Run: headless pygame with SDL's dummy video driver; simulated clock (each Clock.tick advances the game by its frame time, no real sleeping); random seed 0; keys injected as events and as key.get_pressed() state; no mouse input.
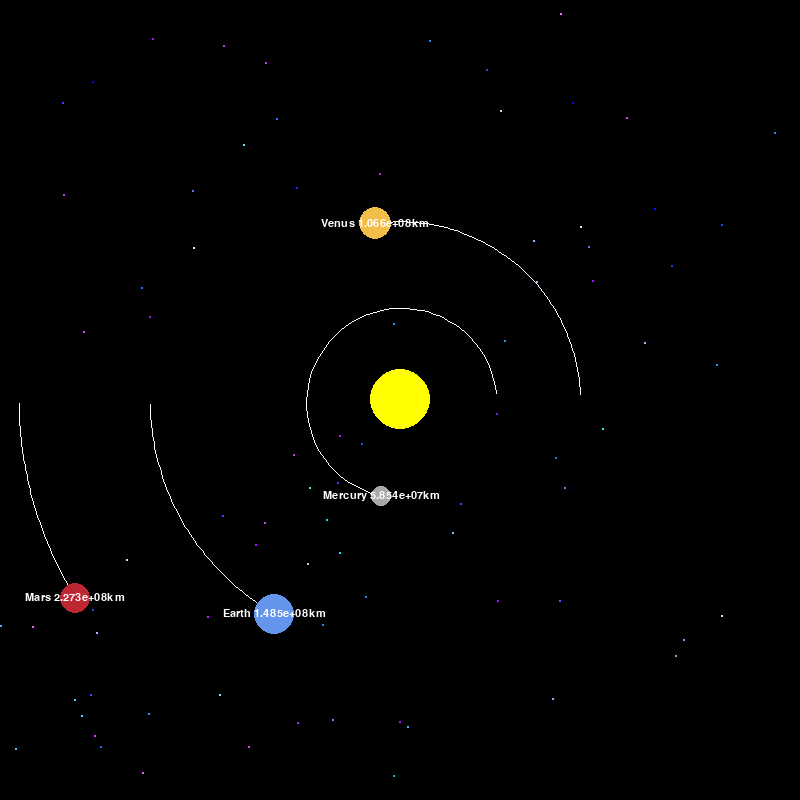
Frame 1 of 4 · flips 1–60 · no input
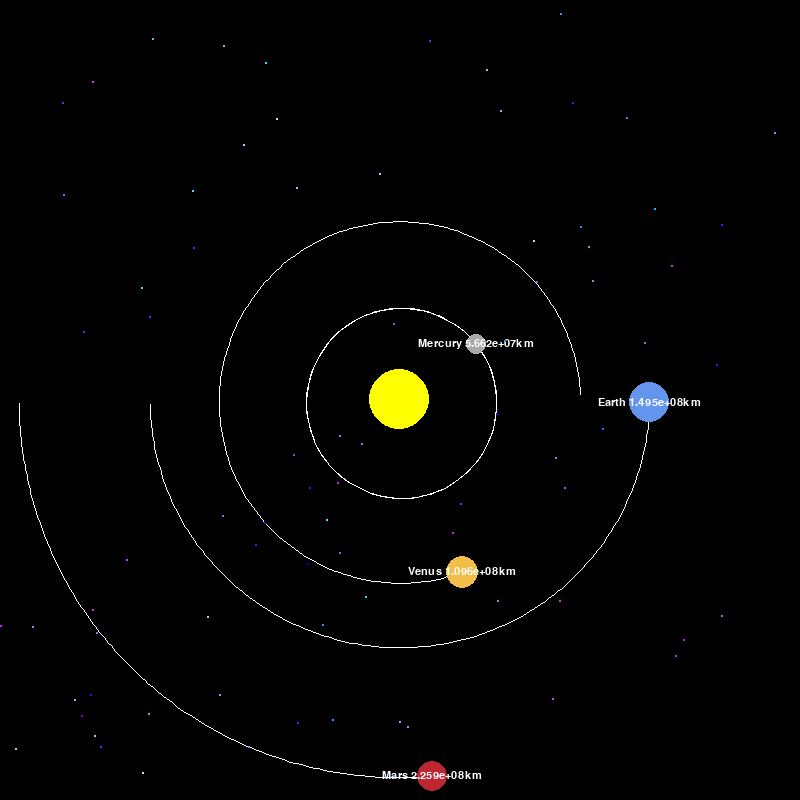
Frame 2 of 4 · flips 61–180 · tapped SPACE, RETURN · held RIGHT (→), D
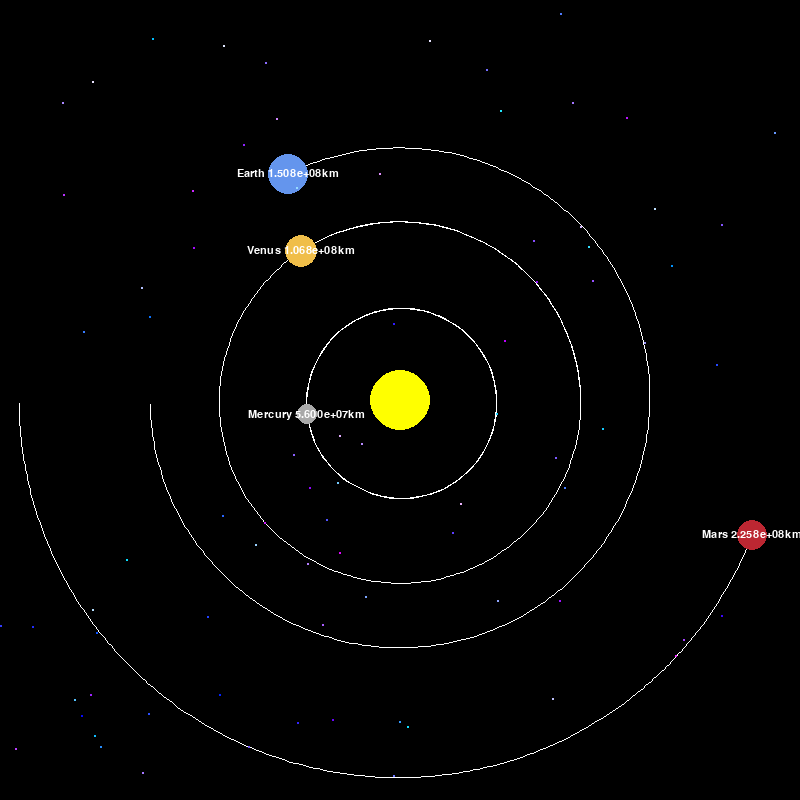
Frame 3 of 4 · flips 181–300 · held DOWN (↓), S
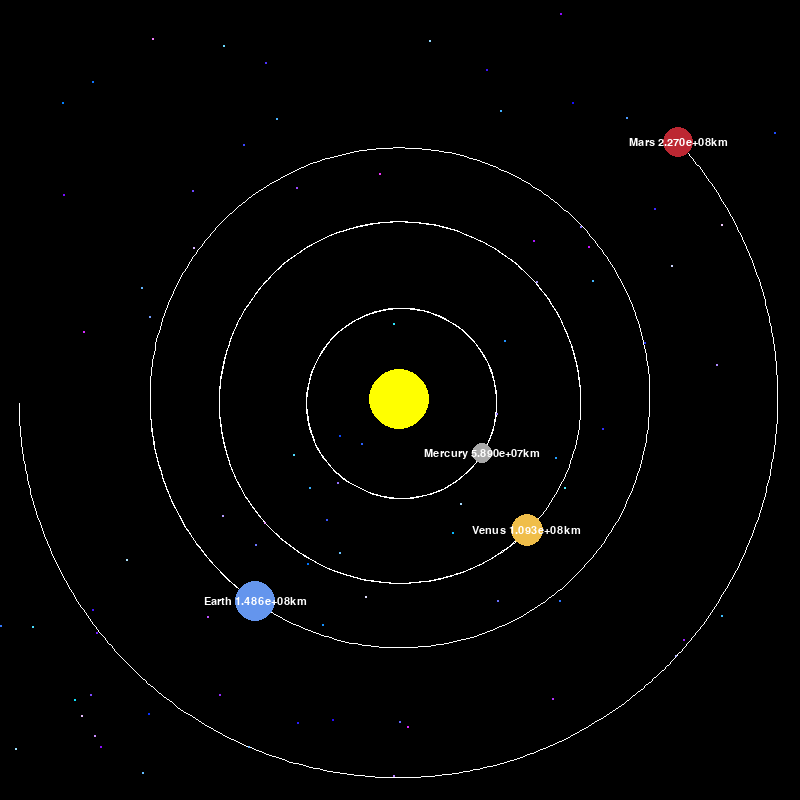
Frame 4 of 4 · flips 301–420 · held LEFT (←), A, UP (↑), W

The pygame program that drew these frames:

import pygame
import math
import random

L = []
for i in range(80):
    L.append((random.randint(0, 800), random.randint(0, 800)))
H = []
for i in range(80):
    H.append((random.randint(0, 255), 0,random.randint(0, 255)))
pygame.init()
wi, he = 800, 800
S_S = pygame.display.set_mode((wi, he))
pygame.display.set_caption('Solar System Simulation by Anshuman and Samyak')
WHITE = (255, 255, 255)
VENUS = (240, 190, 73)
YELLOW = (255, 255, 0)
BLUE = (100, 149, 237)
RED = (188, 39, 50)
DARK_GREY = (169, 169, 169)
FONT = pygame.font.SysFont("impact", 16)
print('Welcome to the Solar System Simulator!!!\n'
      'Select the options to control the simulator!\n'
      'Spacebar: Pause the application\n'
      '1: Fast forward the application\n'
      '2: Decrease the speed of the application\n'
      'x: Unpause/Resume when paused, otherwise, exit the application\n')


def paused(pause):
    key_input = pygame.key.get_pressed()
    while pause:
        for event in pygame.event.get():


            if event.type == pygame.QUIT:
                if key_input[pygame.K_SPACE]:
                    pause = False
class Planet:
    A_U = 149.6e9
    G = 6.67e-11
    SCALE = 250 / A_U  # 1AU = 100 pixels
    relative_time = 3600 * 24  # 1 day

    def __init__(planet, name, x, y, radius, color, mass):
        planet.n = name
        planet.x = x
        planet.y = y
        planet.r = radius
        planet.color = color
        planet.mass = mass

        planet.orbit = []
        planet.sun = False
        planet.distance_to_sun = 0

        planet.x_vel = 0
        planet.y_vel = 0

    def draw(xin, win):
        x = xin.x * xin.SCALE + wi / 2
        y = xin.y * xin.SCALE + he / 2

        if len(xin.orbit) > 2:
            updated_points = []
            for point in xin.orbit:
                x, y = point
                x = x * xin.SCALE + wi / 2
                y = y * xin.SCALE + he / 2
                updated_points.append((x, y))

            pygame.draw.lines(win, WHITE, False, updated_points, 1)

        pygame.draw.circle(win, xin.color, (x, y), xin.r)

        if not xin.sun:
            lengthen = FONT.render(f'{xin.n}' +" " + f'{"{:.3e}".format(xin.distance_to_sun / 1000)}km', 1, WHITE)
            win.blit(lengthen, (x - lengthen.get_width() / 2, y - lengthen.get_height() / 2))

    def attraction(self, o):
        o_x, o_y = o.x, o.y
        d_x = o_x - self.x
        d_y = o_y - self.y
        length = math.sqrt(d_x ** 2  + d_y ** 2)

        if o.sun:
            self.distance_to_sun = length

        force = self.G * self.mass * o.mass / length ** 2
        theta = math.atan2(d_y, d_x)
        force_x = math.cos(theta) * force
        force_y = math.sin(theta) * force
        return force_x, force_y

    def update_position(joi, planets):
        total_fx = total_fy = 0
        for planet in planets:
            if joi == planet:
                continue

            fx, fy = joi.attraction(planet)
            total_fx += fx
            total_fy += fy

        joi.x_vel += total_fx / joi.mass * joi.relative_time
        joi.y_vel += total_fy / joi.mass * joi.relative_time

        joi.x += joi.x_vel * joi.relative_time
        joi.y += joi.y_vel * joi.relative_time
        joi.orbit.append((joi.x, joi.y))
    # class moon(Planet):joi


def main():
    run = True
    clock = pygame.time.Clock()

    sun = Planet("Sun", 0, 0, 30, YELLOW, 1.99e30)
    sun.sun = True

    e = Planet("Earth", -1 * Planet.A_U, 0, 20, BLUE, 5.974e24)
    e.y_vel = 29.783 * 1000

    m = Planet("Mars", -1.524 * Planet.A_U, 0, 15, RED, 6.4e23)
    m.y_vel = 24.077 * 1000

    me = Planet("Mercury", 0.387 * Planet.A_U, 0, 10, DARK_GREY, 3.3e23)
    me.y_vel = -47.4 * 1000

    v = Planet("Venus", 0.723 * Planet.A_U, 0, 16, VENUS, 4.87e24)
    v.y_vel = -35.02 * 1000

    planets = [sun, e, m, me, v]
    clk = 30
    while run:

        clock.tick(clk)
        S_S.fill((0, 0, 0))

        for event in pygame.event.get():
            key_input = pygame.key.get_pressed()
            if key_input[pygame.K_1]:
                clk += 5
            if key_input[pygame.K_2]:
                if clk <= 5:
                    pass
                else:
                    clk -= 5
            if key_input[pygame.K_SPACE]:
                paused(True)

            if key_input[pygame.K_x]:
                run = False
            if event.type == pygame.QUIT:
                run = False
        for planet in planets:
            planet.update_position(planets)
            planet.draw(S_S)


        for i in L:

            pygame.draw.circle(S_S,(255-random.randint(10, 255), 255-random.randint(20, 255),255), i, 1)
        pygame.display.update()
    pygame.quit()


main()
